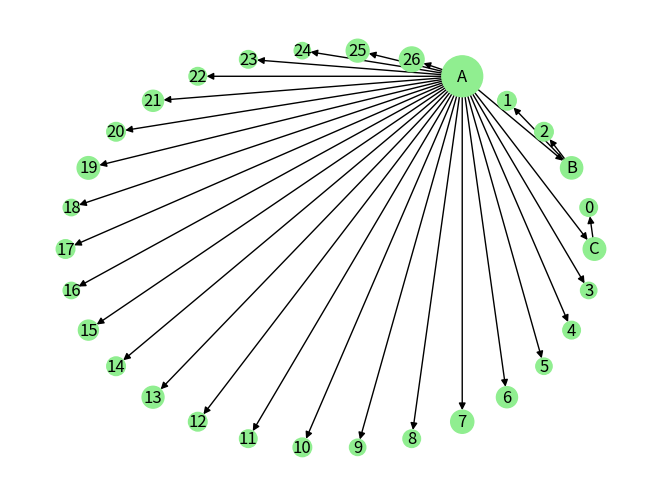

Reproduce this figure in Python.
""" vector_cluster_hierarchy_chart.py

S. Kurowski, July 2024

Decode and chart an OPTICS clustered hierarchy tree circularly.
Parent clusters are added and "sum over" their children clusters.
Charted node size is proportional to the log scale of the
cluster's vector membership count.

No guarantees or warranties are made in this demo.
"""

# pylint: disable-msg=C0103,C0301,W0621,W0718

import math
import networkx as nx
import matplotlib.pyplot as plt


def decode_cluster_hierarchy(h: list[list]) -> list[dict]:
    """Decode OPTICS heirarchy h into labeled node-graph clusters list."""
    clusters = []
    for ix, c in enumerate(h):
        n = c[1] - c[0] + 1
        cluster = {
            "_id": ix,
            "L": c[0],
            "H": c[1],
            "members": n,
            "parent": [],
            "children": [],
        }
        for iy, cc in enumerate(reversed(h[:ix])):
            L, H = cc[0], cc[1]
            if L >= c[0] and L <= c[1] or H >= c[0] and H <= c[1]:
                L = len(h[:ix]) - iy - 1
                if len(clusters[L]["parent"]) == 0:
                    cluster["children"].append(L)
                    clusters[L]["parent"].append(ix)
                elif ix < min(clusters[L]["parent"]):
                    cluster["children"].append(L)
                    clusters[L]["parent"].append(ix)
        clusters.append(cluster)

    # dedup grandparents by selecting first/lowest parent branch
    # while counting parent nodes in graph.
    n_parents = 0
    for ix, c in enumerate(clusters):
        n_parents = n_parents + 1 if len(c["children"]) > 0 else n_parents
        clusters[ix]["parent"] = min(c["parent"]) if len(c["parent"]) > 0 else None

    # add node_labels and node_sizes
    n_parents_traversed = 0
    for ix, c in enumerate(clusters):
        if len(c["children"]) > 0:
            # label parent nodes A,B,C,...
            clusters[ix]["node_label"] = chr(
                ord("A") + n_parents - n_parents_traversed - 1
            )
            n_parents_traversed += 1
        else:
            # label child leaf node numbers 0,1,2,...
            clusters[ix]["node_label"] = f"{ix - n_parents_traversed}"
        clusters[ix]["node_size"] = int(100 * math.log(c["members"]))

    return clusters


def chart_cluster_hierarchy(
    h: list[list] | None = None,
    clusters: list[dict] | None = None,
    save_file_name: str | None = None,
) -> list:
    """Chart hierarchy tree h or its decoded clusters."""

    assert h is not None or clusters is not None
    # if we already decoded the clusters, use it, else get from h
    if h is not None:
        clusters = decode_cluster_hierarchy(h)

    G = nx.DiGraph()
    node_sizes = {}
    labels = {}
    for ix, c in enumerate(clusters):
        node_sizes[ix] = c["node_size"]
        labels[ix] = c["node_label"]
        for cc in c["children"]:
            w = clusters[cc]["members"]
            G.add_edge(ix, cc, weight=w)

    nodelist, node_sizes = zip(*node_sizes.items())

    nx.draw_circular(
        G,
        node_color="lightgreen",
        node_size=node_sizes,
        labels=labels,
        arrows=True,
        nodelist=nodelist,
    )

    # save to file, or show and pause until chart is closed by user
    plt.plot()
    if save_file_name is not None:
        plt.savefig(save_file_name)
    else:
        plt.show(block=True)
    plt.close()

    return clusters


if __name__ == "__main__":
    # test values
    h = [
        [530, 561],
        [530, 587],
        [1117, 1153],
        [1116, 1191],
        [1860, 1890],
        [2535, 2565],
        [2534, 2589],
        [3005, 3094],
        [3095, 3125],
        [2991, 3128],
        [3912, 3947],
        [6432, 6461],
        [6684, 6711],
        [7422, 7466],
        [7837, 7883],
        [10040, 10066],
        [10067, 10104],
        [10040, 10132],
        [10900, 10929],
        [11133, 11162],
        [13522, 13578],
        [13584, 13611],
        [14163, 14192],
        [18755, 18779],
        [20332, 20368],
        [21234, 21262],
        [33374, 33400],
        [36269, 36296],
        [43860, 44288],
        [0, 45016],
    ]

    h = [[1843, 1852], [1972, 1983], [4471, 4485], [5689, 5712], [0, 5716]]

    h = [
        [39, 43],
        [39, 52],
        [116, 121],
        [122, 127],
        [116, 128],
        [356, 359],
        [447, 451],
        [555, 558],
        [705, 714],
        [890, 905],
        [1034, 1038],
        [1050, 1053],
        [1125, 1130],
        [1165, 1169],
        [1240, 1245],
        [1400, 1411],
        [1579, 1584],
        [1918, 1925],
        [2083, 2086],
        [2216, 2221],
        [2309, 2312],
        [2313, 2326],
        [3523, 3528],
        [3662, 3671],
        [4008, 4012],
        [4110, 4114],
        [4437, 4440],
        [4697, 4711],
        [5687, 5710],
        [0, 5716],
    ]

    chart_cluster_hierarchy(h)
